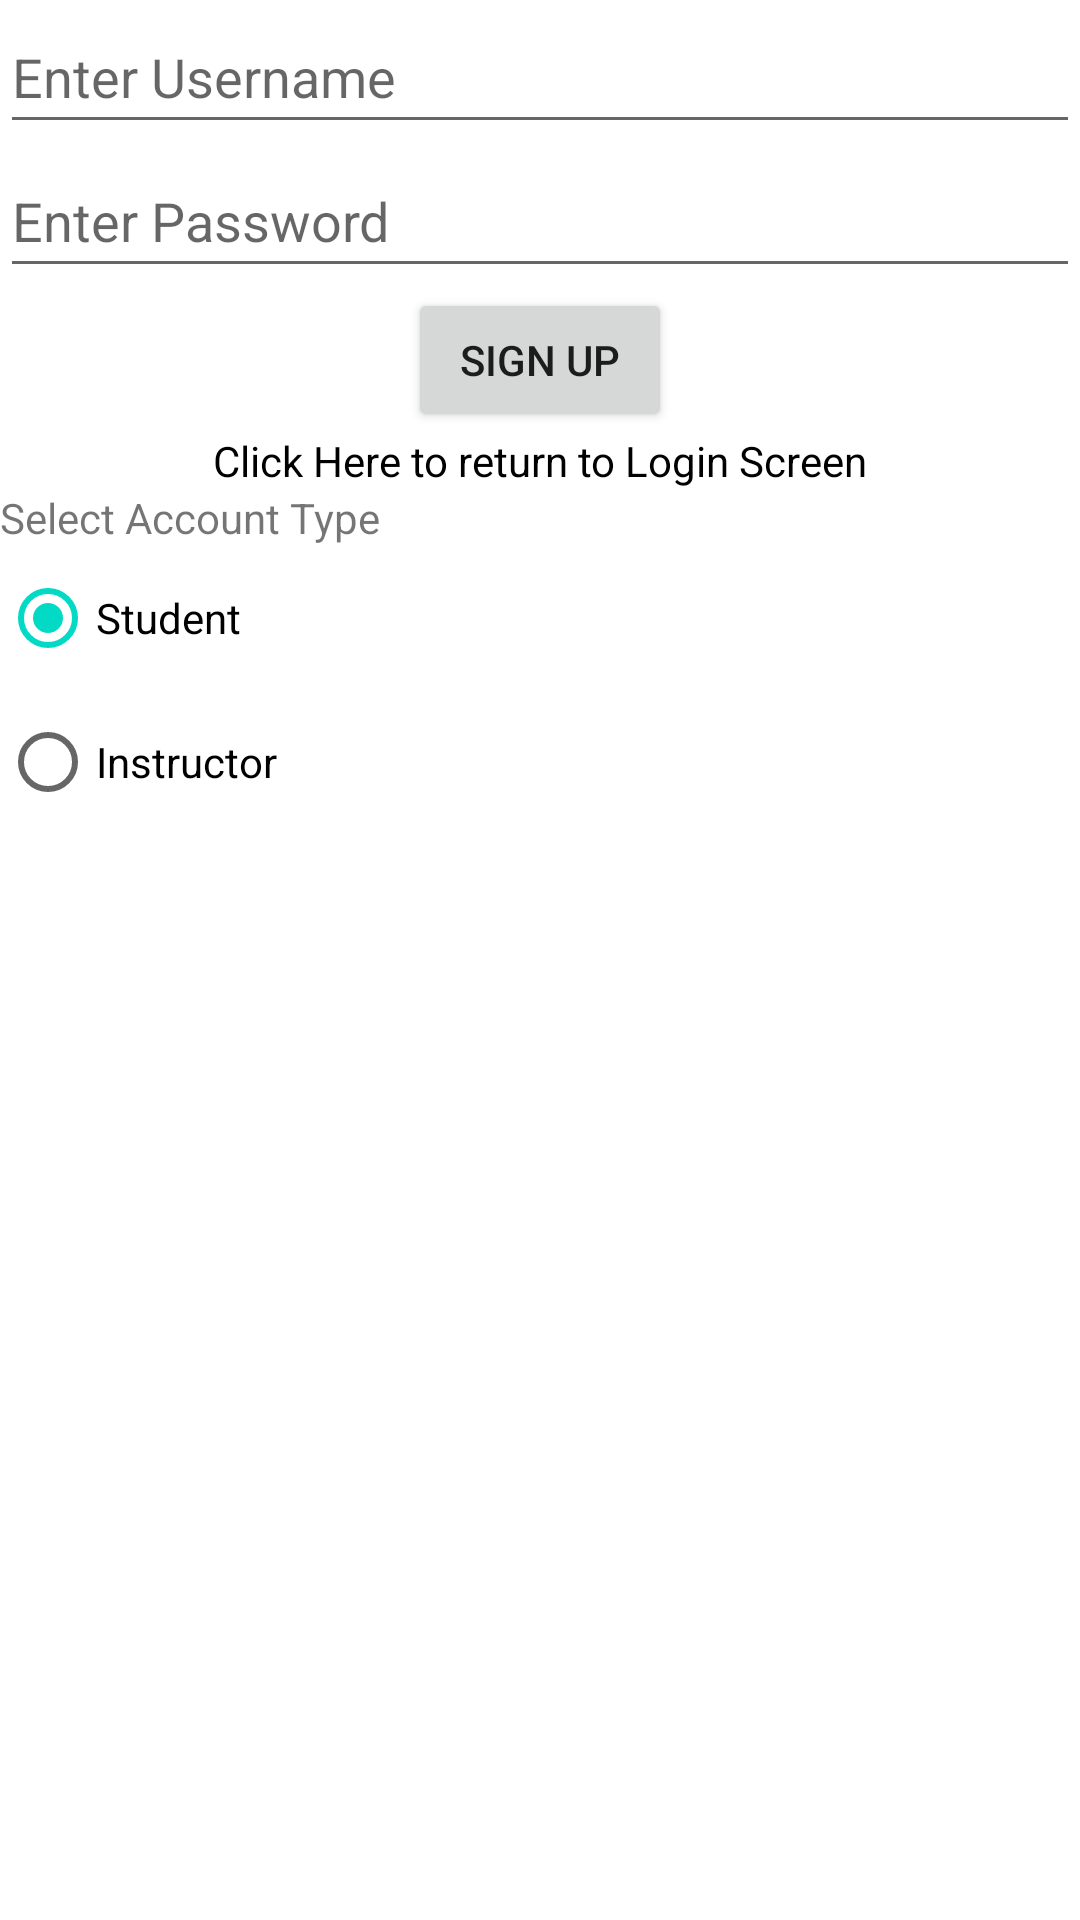

Produce the Android XML layout that renders to this screen, including the resource entries it uses.
<!-- AndroidManifest.xml: application theme Theme.Course_Booking -->
<!-- res/layout/signup.xml -->
<?xml version="1.0" encoding="utf-8"?>
<androidx.constraintlayout.widget.ConstraintLayout xmlns:android="http://schemas.android.com/apk/res/android"
    xmlns:app="http://schemas.android.com/apk/res-auto"
    xmlns:tools="http://schemas.android.com/tools"
    android:layout_width="match_parent"
    android:layout_height="match_parent">

    <LinearLayout
        android:layout_width="match_parent"
        android:layout_height="match_parent"
        android:gravity="center"
        android:orientation="vertical">

        <EditText
            android:id="@+id/usernameForm"
            android:layout_width="match_parent"
            android:layout_height="wrap_content"
            android:ems="10"
            android:hint="@string/usernameForm"
            android:inputType="textPersonName"
            android:minHeight="48dp" />

        <EditText
            android:id="@+id/passwordForm"
            android:layout_width="match_parent"
            android:layout_height="wrap_content"
            android:ems="10"
            android:hint="@string/passwordForm"
            android:inputType="textPersonName"
            android:minHeight="48dp" />

        <Button
            android:id="@+id/btnSignup"
            android:layout_width="wrap_content"
            android:layout_height="wrap_content"
            android:text="@string/signUpBtn" />

        <TextView
            android:id="@+id/returnLogin"
            android:layout_width="match_parent"
            android:layout_height="wrap_content"
            android:gravity="center"
            android:text="@string/returnLogin"
            android:textColor="#000000" />



        <TextView
            android:id="@+id/txtAccType"
            android:layout_width="match_parent"
            android:layout_height="wrap_content"
            android:text="@string/txtAccType" />

        <RadioGroup
            android:id="@+id/grpAccType"
            android:layout_width="match_parent"
            android:layout_height="match_parent">

            <RadioButton
                android:id="@+id/rdStudent"
                android:layout_width="match_parent"
                android:layout_height="wrap_content"
                android:text="@string/student"
                android:checked="true" />

            <RadioButton
                android:id="@+id/rdInstructor"
                android:layout_width="match_parent"
                android:layout_height="wrap_content"
                android:text="@string/instructor"
                android:checked="false" />
        </RadioGroup>

    </LinearLayout>

</androidx.constraintlayout.widget.ConstraintLayout>
<!-- resources referenced by this layout -->
<resources>
  <string name="instructor">Instructor</string>
  <string name="passwordForm">Enter Password</string>
  <string name="returnLogin">Click Here to return to Login Screen</string>
  <string name="signUpBtn">Sign Up</string>'
  <string name="student">Student</string>
  <string name="txtAccType">Select Account Type</string>
  <string name="usernameForm">Enter Username</string>
  <style name="Theme.Course_Booking" parent="Theme.MaterialComponents.DayNight.DarkActionBar">
          
          <item name="colorPrimary">@color/purple_500</item>
          <item name="colorPrimaryVariant">@color/purple_700</item>
          <item name="colorOnPrimary">@color/white</item>
          
          <item name="colorSecondary">@color/teal_200</item>
          <item name="colorSecondaryVariant">@color/teal_700</item>
          <item name="colorOnSecondary">@color/black</item>
          
          <item name="android:statusBarColor" tools:targetApi="l">?attr/colorPrimaryVariant</item>
          
      </style>
  <!-- not gathered from this repository: default colours our renderer supplied (Android Studio template values) -->
  <color name="purple_500">#FF6200EE</color>
  <color name="purple_700">#FF3700B3</color>
  <color name="teal_200">#FF03DAC5</color>
  <color name="teal_700">#FF018786</color>
  <color name="black">#FF000000</color>
  <color name="white">#FFFFFFFF</color>
</resources>
